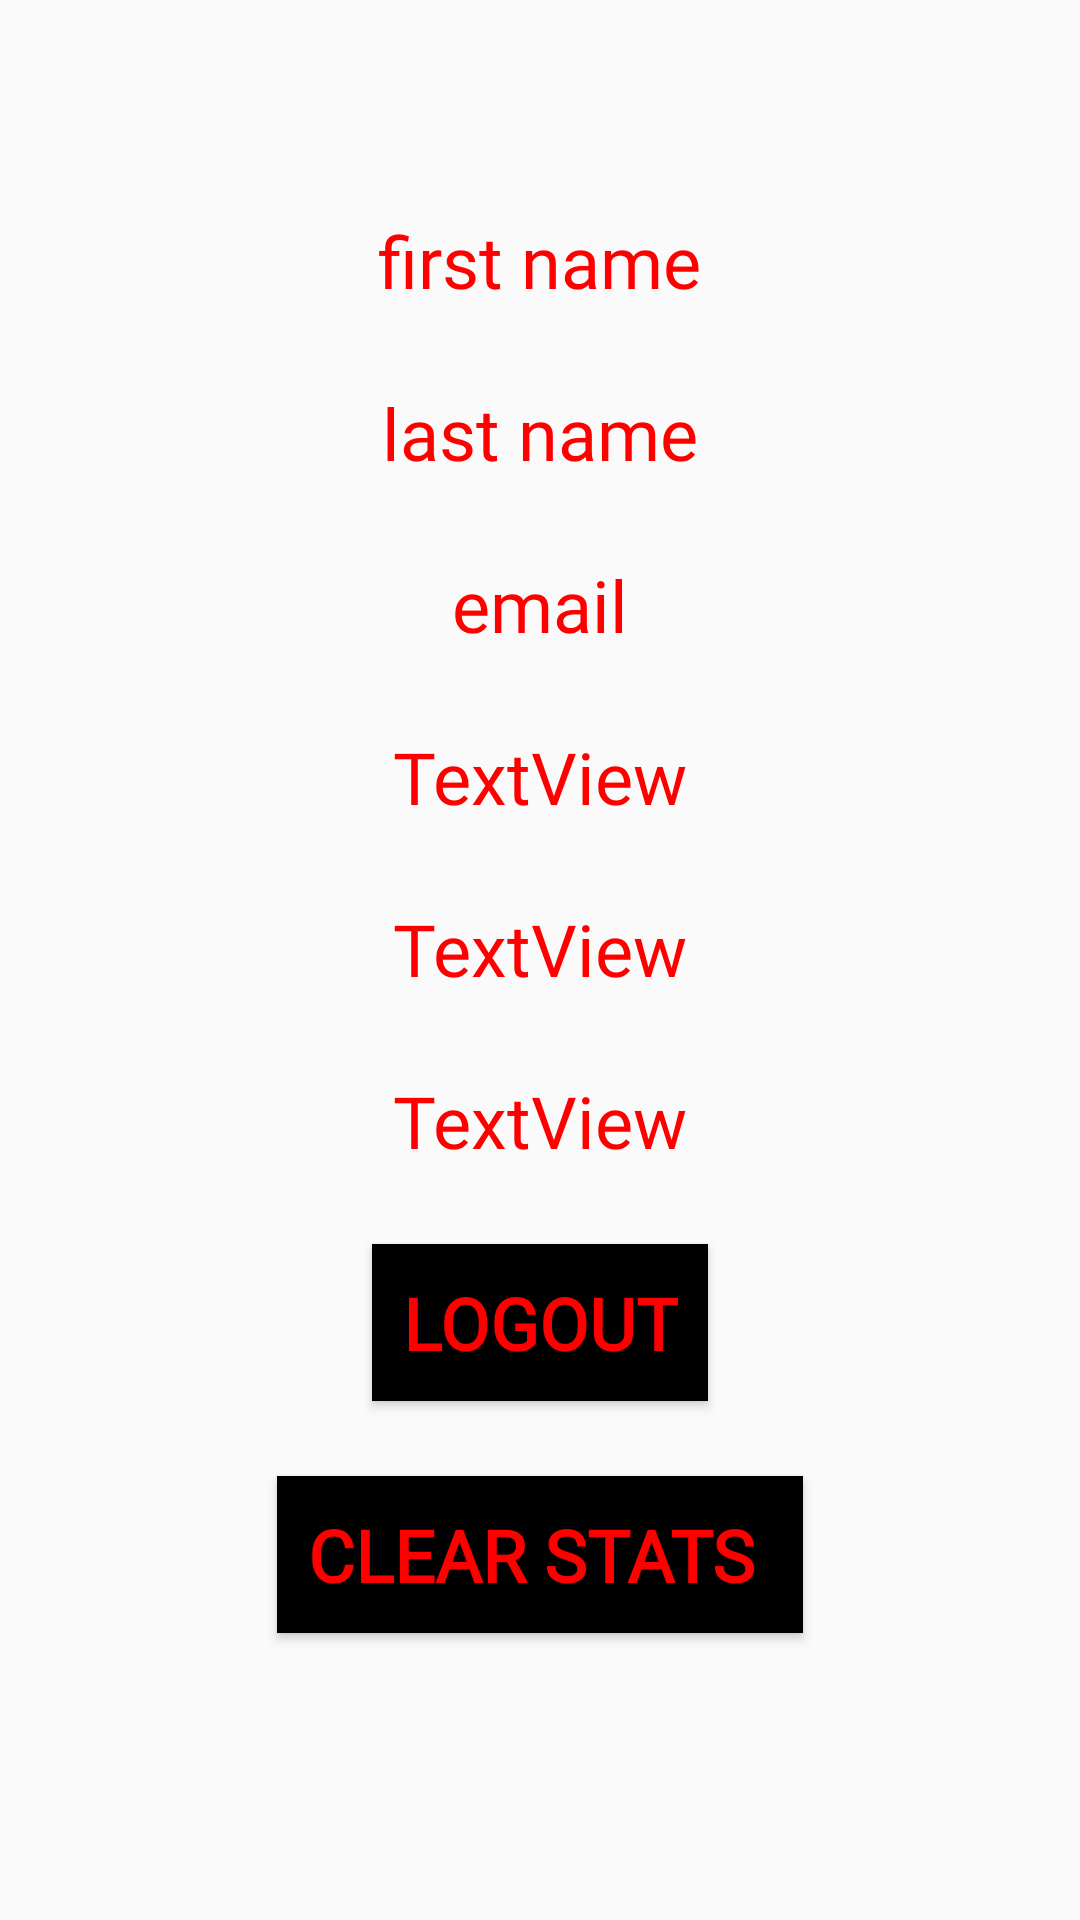

Write the Android layout XML for this screen, with the resource values it uses.
<!-- AndroidManifest.xml: activity theme Theme.AppCompat.Light.NoActionBar -->
<!-- res/layout/activity_profile.xml -->
<?xml version="1.0" encoding="utf-8"?>
<LinearLayout xmlns:android="http://schemas.android.com/apk/res/android"
    xmlns:app="http://schemas.android.com/apk/res-auto"
    xmlns:tools="http://schemas.android.com/tools"
    android:layout_width="match_parent"
    android:layout_height="match_parent"
    tools:context=".LoginModule.ProfileActivity"
    android:orientation="vertical"
    android:background="@drawable/bg_image"
    android:gravity="center">

    <TextView
        android:id="@+id/firstnameTv_profile"
        android:layout_width="wrap_content"
        android:layout_height="wrap_content"
        android:layout_marginBottom="25dp"
        android:fontFamily="@font/bowlby_one_sc"
        android:text="first name"
        android:textColor="@color/main_color"
        android:textSize="24sp" />

    <TextView
        android:id="@+id/lastnameTv_profile"
        android:layout_width="wrap_content"
        android:layout_height="wrap_content"
        android:layout_marginBottom="25dp"
        android:fontFamily="@font/bowlby_one_sc"
        android:text="last name"
        android:textColor="@color/main_color"
        android:textSize="24sp" />

    <TextView
        android:id="@+id/emailTv_profile"
        android:layout_width="wrap_content"
        android:layout_height="wrap_content"
        android:layout_marginBottom="25dp"
        android:fontFamily="@font/bowlby_one_sc"
        android:text="email"
        android:textColor="@color/main_color"
        android:textSize="24sp" />

    <TextView
        android:id="@+id/totalSteps_profile"
        android:layout_width="wrap_content"
        android:layout_height="wrap_content"
        android:layout_marginBottom="25dp"
        android:fontFamily="@font/bowlby_one_sc"
        android:text="TextView"
        android:textColor="@color/main_color"
        android:textSize="24sp" />

    <TextView
        android:id="@+id/totalCalories_profile"
        android:layout_width="wrap_content"
        android:layout_height="wrap_content"
        android:layout_marginBottom="25dp"
        android:fontFamily="@font/bowlby_one_sc"
        android:text="TextView"
        android:textColor="@color/main_color"
        android:textSize="24sp" />

    <TextView
        android:id="@+id/totalDistance_profile"
        android:layout_width="wrap_content"
        android:layout_height="wrap_content"
        android:layout_marginBottom="25dp"
        android:fontFamily="@font/bowlby_one_sc"
        android:text="TextView"
        android:textColor="@color/main_color"
        android:textSize="24sp" />

    <Button
        android:id="@+id/logoutbtn_profile"
        android:layout_width="wrap_content"
        android:layout_height="wrap_content"
        android:layout_marginBottom="25dp"
        android:fontFamily="@font/bowlby_one_sc"
        android:text="LOGOUT"
        android:background="@color/black"
        android:padding="10dp"
        android:textColor="@color/main_color"
        android:textSize="24sp"
        android:textStyle="bold" />

    <Button
        android:id="@+id/clearStats_profile"
        android:layout_width="wrap_content"
        android:layout_height="wrap_content"
        android:layout_marginBottom="25dp"
        android:fontFamily="@font/bowlby_one_sc"
        android:text="Clear Stats "
        android:background="@color/black"
        android:padding="10dp"
        android:textColor="@color/main_color"
        android:textSize="24sp"
        android:textStyle="bold" />



</LinearLayout>
<!-- resources referenced by this layout -->
<resources>
  <color name="black">#FF000000</color>
  <color name="main_color">#FF0000</color>
</resources>
